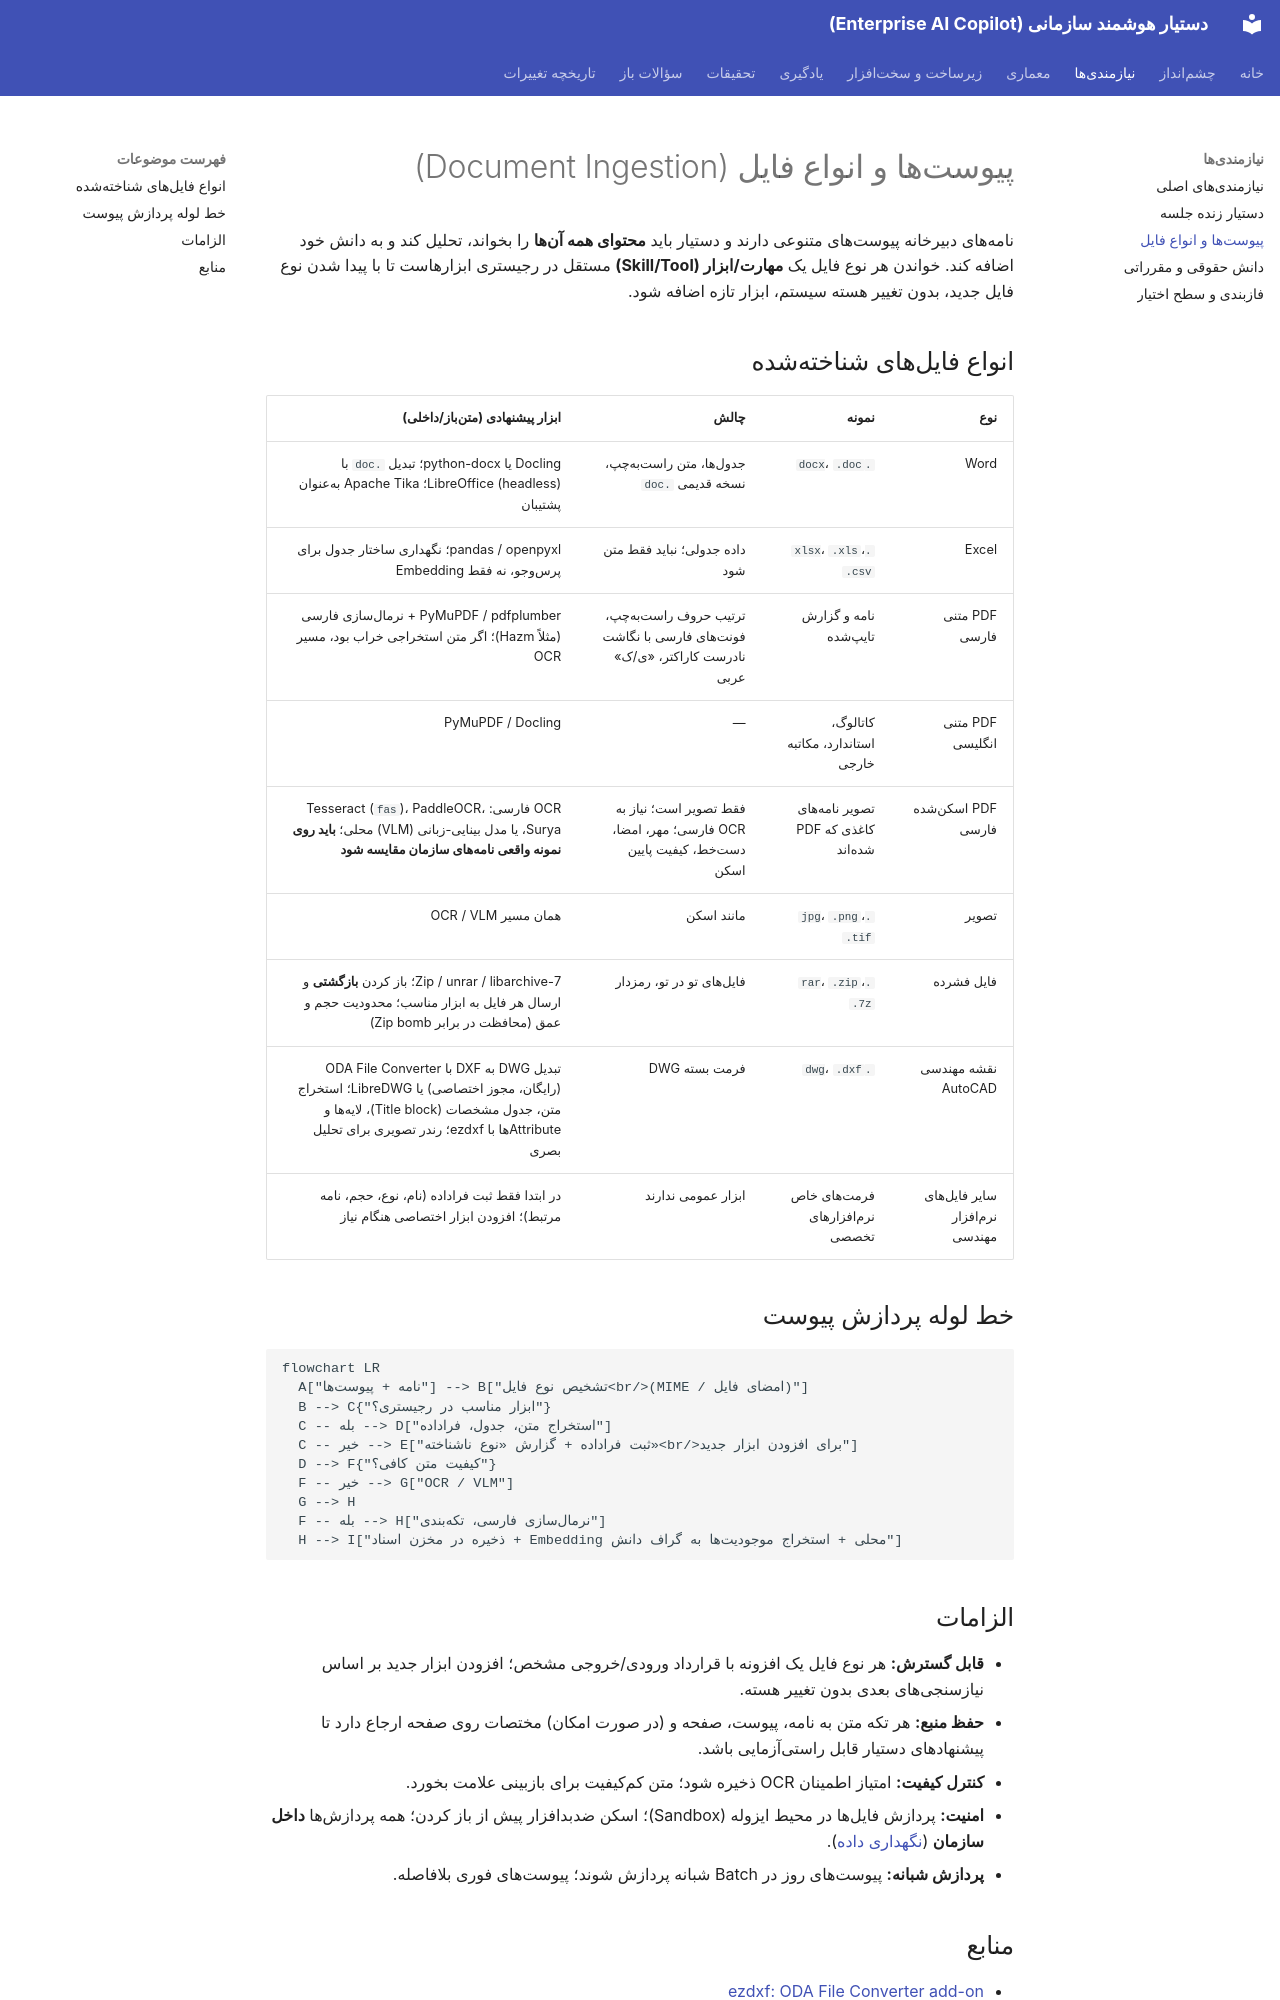

repository: kodelincer/enterprise-ai-copilot · page: requirements/attachments/index.html · generator: mkdocs

# پیوستها و انواع فایل (Document Ingestion)

نامههای دبیرخانه پیوستهای متنوعی دارند و دستیار باید **محتوای همه آنها** را بخواند، تحلیل کند و به دانش خود اضافه کند. خواندن هر نوع فایل یک **مهارت/ابزار (Skill/Tool)** مستقل در رجیستری ابزارهاست تا با پیدا شدن نوع فایل جدید، بدون تغییر هسته سیستم، ابزار تازه اضافه شود.

## انواع فایلهای شناختهشده

| نوع | نمونه | چالش | ابزار پیشنهادی (متنباز/داخلی) |
|---|---|---|---|
| Word | `.docx`، `.doc` | جدولها، متن راستبهچپ، نسخه قدیمی `.doc` | Docling یا python-docx؛ تبدیل `.doc` با LibreOffice (headless)؛ Apache Tika بهعنوان پشتیبان |
| Excel | `.xlsx`، `.xls`، `.csv` | داده جدولی؛ نباید فقط متن شود | pandas / openpyxl؛ نگهداری ساختار جدول برای پرسوجو، نه فقط Embedding |
| PDF متنی فارسی | نامه و گزارش تایپشده | ترتیب حروف راستبهچپ، فونتهای فارسی با نگاشت نادرست کاراکتر، «ی/ک» عربی | PyMuPDF / pdfplumber + نرمالسازی فارسی (مثلاً Hazm)؛ اگر متن استخراجی خراب بود، مسیر OCR |
| PDF متنی انگلیسی | کاتالوگ، استاندارد، مکاتبه خارجی | — | PyMuPDF / Docling |
| PDF اسکنشده فارسی | تصویر نامههای کاغذی که PDF شدهاند | فقط تصویر است؛ نیاز به OCR فارسی؛ مهر، امضا، دستخط، کیفیت پایین اسکن | OCR فارسی: Tesseract (`fas`)، PaddleOCR، Surya، یا مدل بینایی-زبانی (VLM) محلی؛ **باید روی نمونه واقعی نامههای سازمان مقایسه شود** |
| تصویر | `.jpg`، `.png`، `.tif` | مانند اسکن | همان مسیر OCR / VLM |
| فایل فشرده | `.rar`، `.zip`، `.7z` | فایلهای تو در تو، رمزدار | 7-Zip / unrar / libarchive؛ باز کردن **بازگشتی** و ارسال هر فایل به ابزار مناسب؛ محدودیت حجم و عمق (محافظت در برابر Zip bomb) |
| نقشه مهندسی AutoCAD | `.dwg`، `.dxf` | فرمت بسته DWG | تبدیل DWG به DXF با ODA File Converter (رایگان، مجوز اختصاصی) یا LibreDWG؛ استخراج متن، جدول مشخصات (Title block)، لایهها و Attributeها با ezdxf؛ رندر تصویری برای تحلیل بصری |
| سایر فایلهای نرمافزار مهندسی | فرمتهای خاص نرمافزارهای تخصصی | ابزار عمومی ندارند | در ابتدا فقط ثبت فراداده (نام، نوع، حجم، نامه مرتبط)؛ افزودن ابزار اختصاصی هنگام نیاز |

## خط لوله پردازش پیوست

```mermaid
flowchart LR
  A["نامه + پیوستها"] --> B["تشخیص نوع فایل<br/>(MIME / امضای فایل)"]
  B --> C{"ابزار مناسب در رجیستری؟"}
  C -- بله --> D["استخراج متن، جدول، فراداده"]
  C -- خیر --> E["ثبت فراداده + گزارش «نوع ناشناخته»<br/>برای افزودن ابزار جدید"]
  D --> F{"کیفیت متن کافی؟"}
  F -- خیر --> G["OCR / VLM"]
  G --> H
  F -- بله --> H["نرمالسازی فارسی، تکهبندی"]
  H --> I["ذخیره در مخزن اسناد + Embedding محلی + استخراج موجودیتها به گراف دانش"]
```

## الزامات

- **قابل گسترش:** هر نوع فایل یک افزونه با قرارداد ورودی/خروجی مشخص؛ افزودن ابزار جدید بر اساس نیازسنجیهای بعدی بدون تغییر هسته.
- **حفظ منبع:** هر تکه متن به نامه، پیوست، صفحه و (در صورت امکان) مختصات روی صفحه ارجاع دارد تا پیشنهادهای دستیار قابل راستیآزمایی باشد.
- **کنترل کیفیت:** امتیاز اطمینان OCR ذخیره شود؛ متن کمکیفیت برای بازبینی علامت بخورد.
- **امنیت:** پردازش فایلها در محیط ایزوله (Sandbox)؛ اسکن ضدبدافزار پیش از باز کردن؛ همه پردازشها **داخل سازمان** ([نگهداری داده](../architecture/data-residency.md)).
- **پردازش شبانه:** پیوستهای روز در Batch شبانه پردازش شوند؛ پیوستهای فوری بلافاصله.
